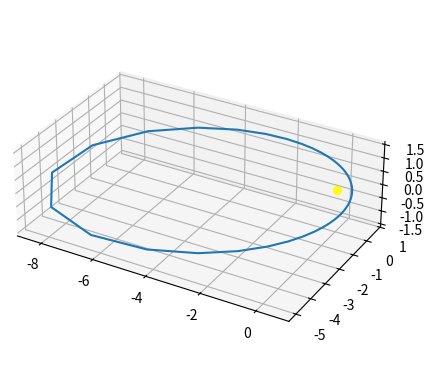

Write Python code to recreate this figure.
import numpy as np
import matplotlib.pyplot as plt
from mpl_toolkits.mplot3d import Axes3D
from matplotlib.animation import FuncAnimation

#Ellipse Parameter
a = 5  # Semi-major axis
e = 0.9  # Eccentricity
b = a*np.sqrt(1-e**2) #Semi-minor axis
incline = 40 #degree compared to xy plane
z_dir_incline = 30 #degree around z- Axis from x-Axis 

n_points= 50 #number of points

#Ellipse in Polar Coords, "Sun" at Center(0,0)
theta = np.linspace(0, 2 * np.pi, n_points) #True anomaly (just linear, "speed" wrong)
r = (a * (1 - e**2)) / (1 + e * np.cos(theta))

#Ellipse in Cartesian Coords, Sun at Center(0,0), no inclination = in xy-Plane)
own_sys_x = r * np.cos(theta)
own_sys_y = r * np.sin(theta)
own_sys_z = np.zeros_like(theta)
own_sys_vec = np.vstack((own_sys_x,own_sys_y,own_sys_z))


#Input Transformation
rad_incline=np.deg2rad(incline)
rad_z_incl=np.deg2rad(z_dir_incline)

#Rotational Matrix for Inclinations
rot_mat_incl=np.array([   #Inclination
    [1, 0, 0],
    [0, np.cos(rad_incline), -np.sin(rad_incline)],
    [0, np.sin(rad_incline), np.cos(rad_incline)]  
])

z_rot_mat_incl=np.array([   # Rotation around z-Axis
    [np.cos(rad_z_incl), -np.sin(rad_z_incl), 0],
    [np.sin(rad_z_incl), np.cos(rad_z_incl), 0],
    [0, 0, 1]  
])

cart_sys_w_incline = np.dot(z_rot_mat_incl, np.dot(rot_mat_incl, own_sys_vec))


#Plot Ellipse
fig = plt.figure()
ax = fig.add_subplot(111, projection='3d')
ax.plot(cart_sys_w_incline[0],cart_sys_w_incline[1],cart_sys_w_incline[2], label="Ellipse")
ax.scatter(0, 0, 0 , color='yellow', s=30)
ax.set_aspect('equal')



#Plot Animation
def update(frame):
    # Update position
    x_pos = cart_sys_w_incline[0][frame]
    y_pos = cart_sys_w_incline[1][frame]
    z_pos = cart_sys_w_incline[2][frame] 
    # Create points
    ax.scatter(x_pos, y_pos, z_pos , color='red', s=20)

ani = FuncAnimation(fig, update, frames=n_points, interval=50, repeat=True)

plt.show()